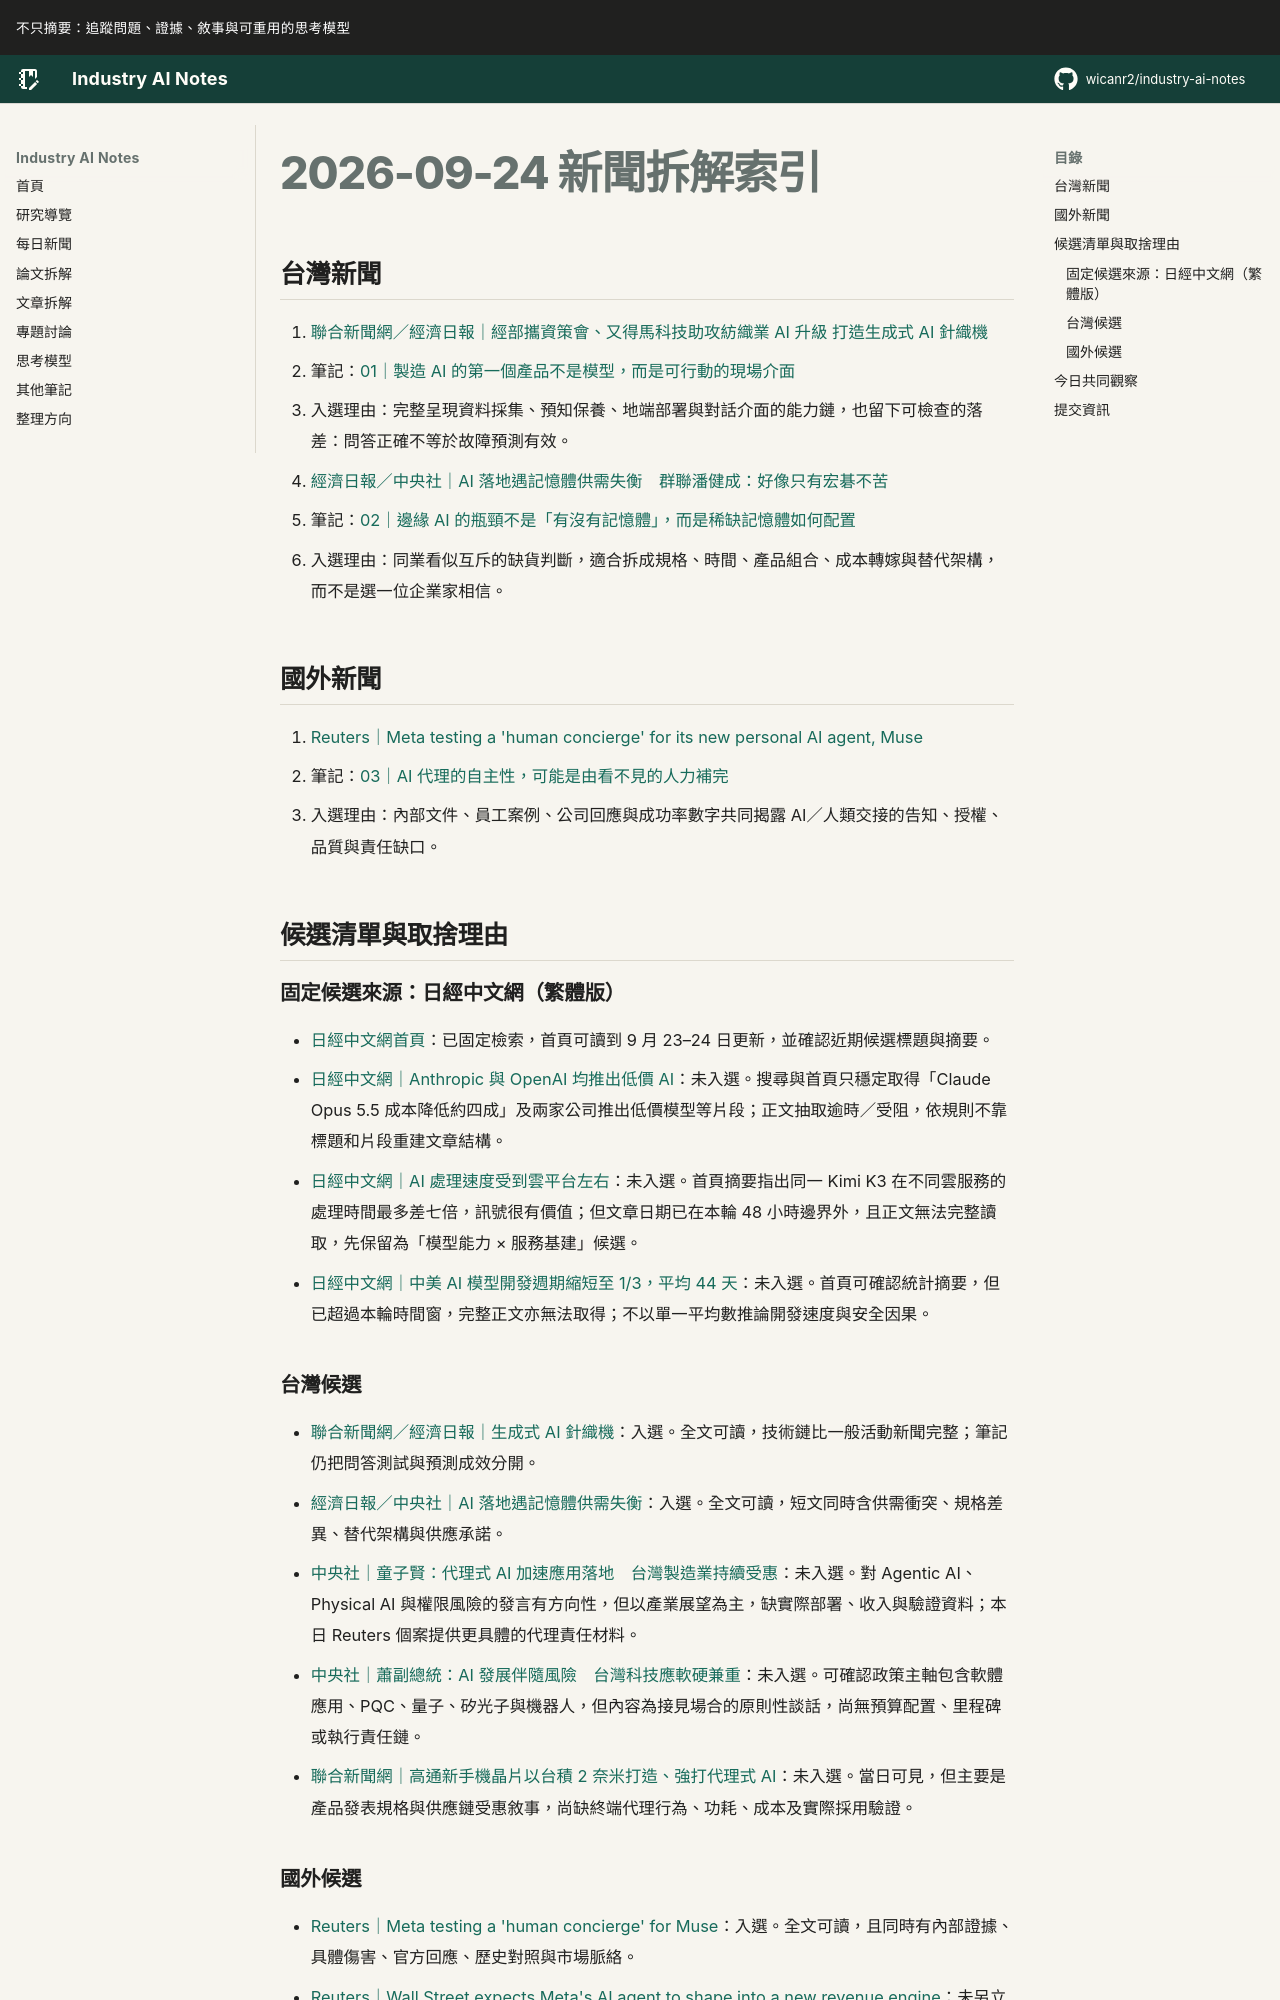

repository: wicanr2/industry-ai-notes · page: 新聞拆解/2026/2026-09-24/index.html · generator: mkdocs

# 2026-09-24 新聞拆解索引

## 台灣新聞

1. [聯合新聞網／經濟日報｜經部攜資策會、又得馬科技助攻紡織業 AI 升級 打造生成式 AI 針織機](https://udn.com/news/story/7240/9773569)
   - 筆記：[01｜製造 AI 的第一個產品不是模型，而是可行動的現場介面](./01-製造AI先把經驗變成可行動介面.md)
   - 入選理由：完整呈現資料採集、預知保養、地端部署與對話介面的能力鏈，也留下可檢查的落差：問答正確不等於故障預測有效。

2. [經濟日報／中央社｜AI 落地遇記憶體供需失衡　群聯潘健成：好像只有宏碁不苦](https://money.udn.com/money/story/5612/9773958)
   - 筆記：[02｜邊緣 AI 的瓶頸不是「有沒有記憶體」，而是稀缺記憶體如何配置](./02-邊緣AI瓶頸是記憶體配置.md)
   - 入選理由：同業看似互斥的缺貨判斷，適合拆成規格、時間、產品組合、成本轉嫁與替代架構，而不是選一位企業家相信。

## 國外新聞

1. [Reuters｜Meta testing a 'human concierge' for its new personal AI agent, Muse](https://www.reuters.com/business/meta-testing-human-concierge-its-new-personal-ai-agent-muse-2026-09-22/)
   - 筆記：[03｜AI 代理的自主性，可能是由看不見的人力補完](./03-AI代理的自主性可能由隱形人力補完.md)
   - 入選理由：內部文件、員工案例、公司回應與成功率數字共同揭露 AI／人類交接的告知、授權、品質與責任缺口。

## 候選清單與取捨理由

### 固定候選來源：日經中文網（繁體版）

- [日經中文網首頁](https://zh.cn.nikkei.com/)：已固定檢索，首頁可讀到 9 月 23–24 日更新，並確認近期候選標題與摘要。
- [日經中文網｜Anthropic 與 OpenAI 均推出低價 AI](https://zh.cn.nikkei.com/industry/itelectric-appliance/64129-2026-09-23-09-05-09.html)：未入選。搜尋與首頁只穩定取得「Claude Opus 5.5 成本降低約四成」及兩家公司推出低價模型等片段；正文抽取逾時／受阻，依規則不靠標題和片段重建文章結構。
- [日經中文網｜AI 處理速度受到雲平台左右](https://zh.cn.nikkei.com/industry/itelectric-appliance/64087-2026-09-22-05-00-25.html)：未入選。首頁摘要指出同一 Kimi K3 在不同雲服務的處理時間最多差七倍，訊號很有價值；但文章日期已在本輪 48 小時邊界外，且正文無法完整讀取，先保留為「模型能力 × 服務基建」候選。
- [日經中文網｜中美 AI 模型開發週期縮短至 1/3，平均 44 天](https://zh.cn.nikkei.com/industry/itelectric-appliance/64100-2026-09-21-10-24-28.html)：未入選。首頁可確認統計摘要，但已超過本輪時間窗，完整正文亦無法取得；不以單一平均數推論開發速度與安全因果。

### 台灣候選

- [聯合新聞網／經濟日報｜生成式 AI 針織機](https://udn.com/news/story/7240/9773569)：入選。全文可讀，技術鏈比一般活動新聞完整；筆記仍把問答測試與預測成效分開。
- [經濟日報／中央社｜AI 落地遇記憶體供需失衡](https://money.udn.com/money/story/5612/9773958)：入選。全文可讀，短文同時含供需衝突、規格差異、替代架構與供應承諾。
- [中央社｜童子賢：代理式 AI 加速應用落地　台灣製造業持續受惠](https://www.cna.com.tw/news/afe/202609230316.aspx)：未入選。對 Agentic AI、Physical AI 與權限風險的發言有方向性，但以產業展望為主，缺實際部署、收入與驗證資料；本日 Reuters 個案提供更具體的代理責任材料。
- [中央社｜蕭副總統：AI 發展伴隨風險　台灣科技應軟硬兼重](https://www.cna.com.tw/news/aipl/202609230147.aspx)：未入選。可確認政策主軸包含軟體應用、PQC、量子、矽光子與機器人，但內容為接見場合的原則性談話，尚無預算配置、里程碑或執行責任鏈。
- [聯合新聞網｜高通新手機晶片以台積 2 奈米打造、強打代理式 AI](https://udn.com/news/story/7240/9774148)：未入選。當日可見，但主要是產品發表規格與供應鏈受惠敘事，尚缺終端代理行為、功耗、成本及實際採用驗證。
